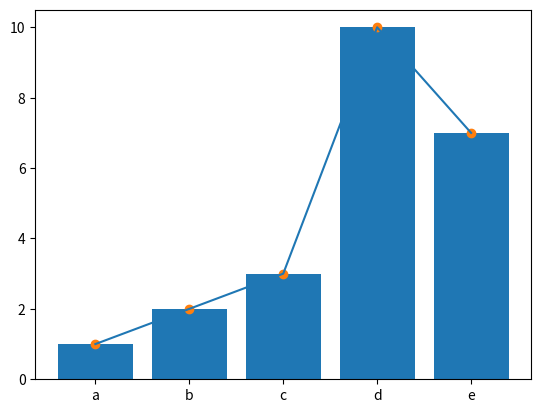

This chart was generated by the following Python code:
import matplotlib.pyplot as plt
import pandas as pd

x = ['a','b','c','d','e']
y = [1,2,3,10,7]


plt.bar(x,y)#막대그래프
plt.plot(x,y)#선그래프
plt.scatter(x,y)#산점도
plt.show()





